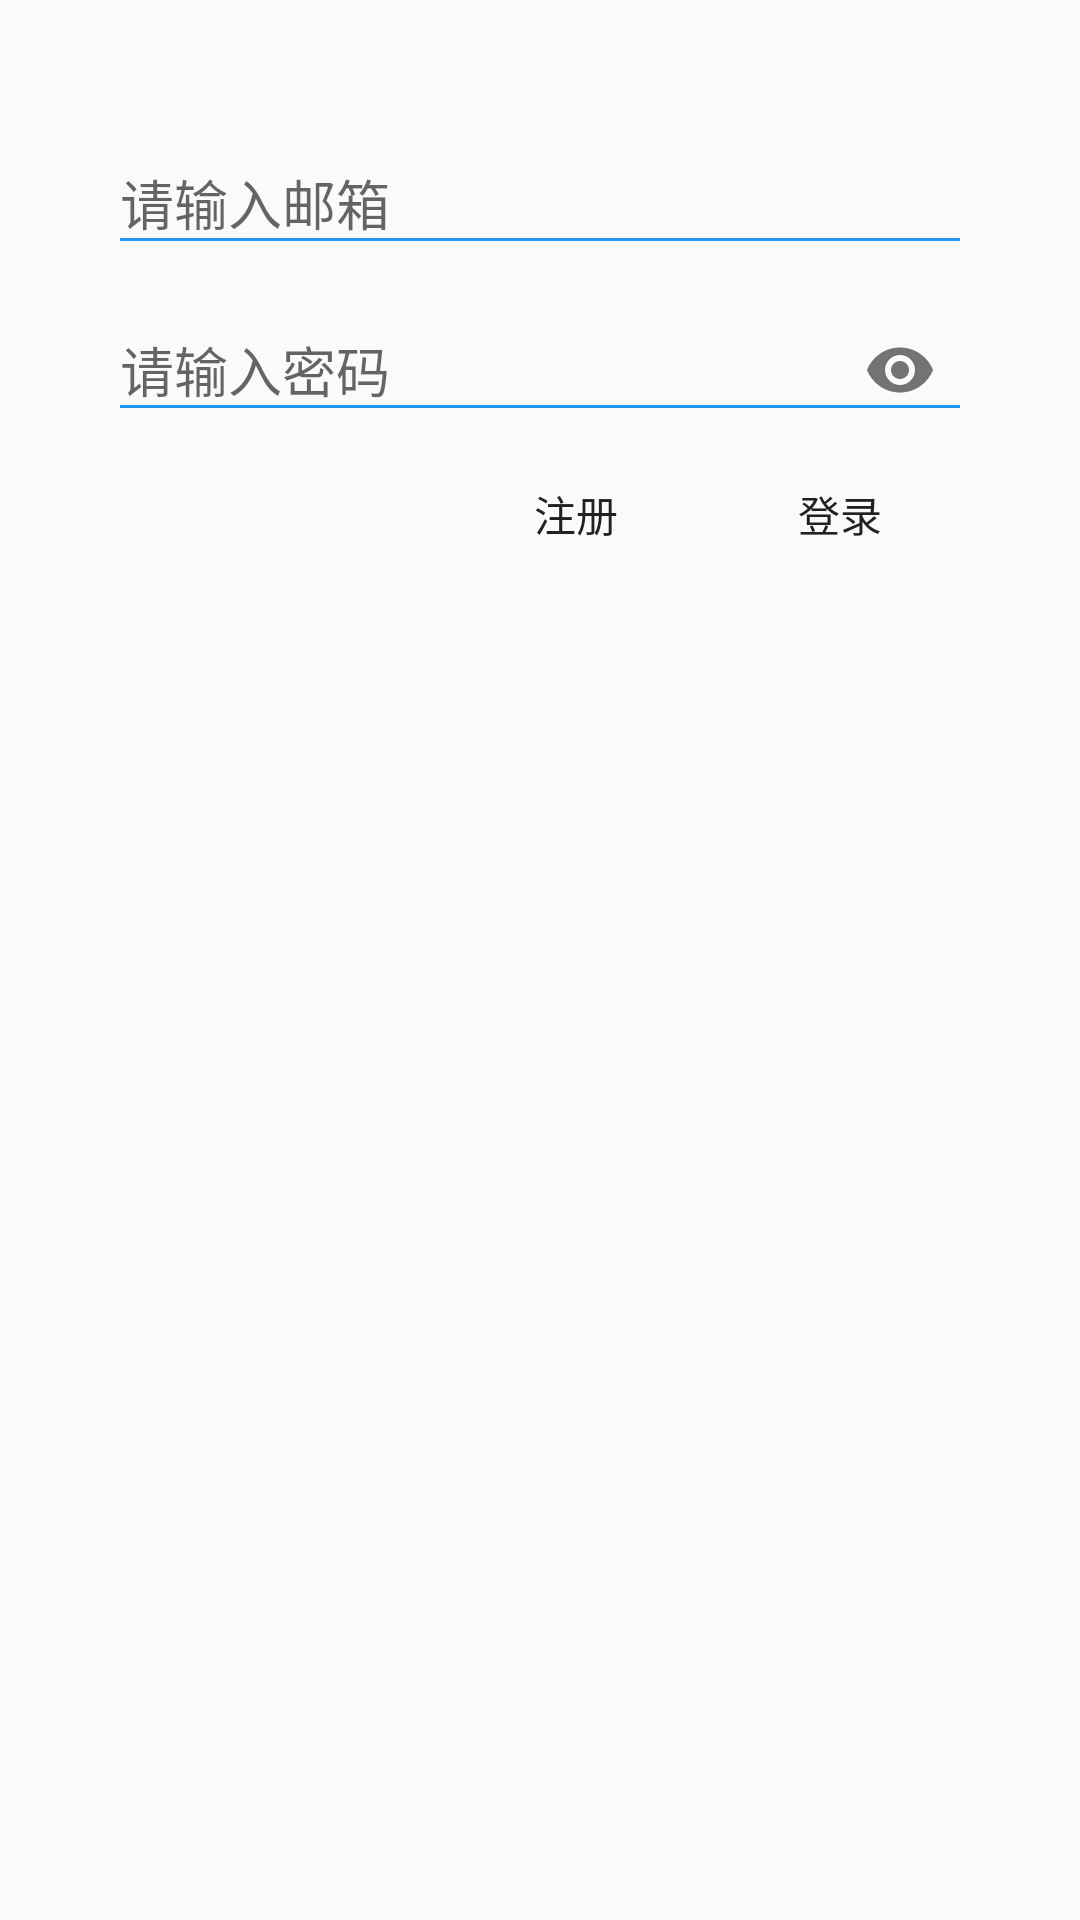

The Android layout XML behind this screen, and the referenced resources:
<!-- AndroidManifest.xml: application theme AppTheme -->
<!-- res/layout/dialog_login.xml -->
<?xml version="1.0" encoding="utf-8"?>
<LinearLayout xmlns:android="http://schemas.android.com/apk/res/android"
    xmlns:app="http://schemas.android.com/apk/res-auto"
    android:layout_width="match_parent"
    android:layout_height="wrap_content"
    android:layout_gravity="center"
    android:orientation="vertical"
    android:padding="36dp">

    <RelativeLayout
        android:layout_width="match_parent"
        android:layout_height="wrap_content">

        <LinearLayout
            android:id="@+id/login_ll"
            android:layout_width="match_parent"
            android:layout_height="wrap_content"
            android:layout_centerInParent="true"
            android:orientation="vertical">

            <android.support.design.widget.TextInputLayout
                android:layout_width="match_parent"
                android:layout_height="wrap_content">

                <android.support.design.widget.TextInputEditText
                    android:layout_width="match_parent"
                    android:id="@+id/login_account_et"
                    android:layout_height="wrap_content"
                    android:maxLines="1"
                    android:lines="1"
                    android:hint="@string/inputAccount" />
            </android.support.design.widget.TextInputLayout>

            <android.support.design.widget.TextInputLayout
                android:layout_width="match_parent"
                android:layout_height="wrap_content"
                app:passwordToggleEnabled="true">

                <android.support.design.widget.TextInputEditText
                    android:layout_width="match_parent"
                    android:layout_height="wrap_content"
                    android:id="@+id/login_password_et"
                    android:hint="@string/inputPassword"
                    android:maxLines="1"
                    android:inputType="textPassword" />
            </android.support.design.widget.TextInputLayout>
        </LinearLayout>


        <LinearLayout
            android:alpha="0"
            android:visibility="gone"
            android:id="@+id/register_ll"
            android:layout_width="match_parent"
            android:layout_height="wrap_content"
            android:layout_centerInParent="true"
            android:layout_gravity="center"
            android:orientation="vertical">


            <android.support.design.widget.TextInputLayout
                android:layout_width="match_parent"
                android:layout_height="wrap_content">

                <android.support.design.widget.TextInputEditText
                    android:layout_width="match_parent"
                    android:layout_height="wrap_content"
                    android:id="@+id/register_name_et"
                    android:lines="1"
                    android:hint="@string/inputName" />
            </android.support.design.widget.TextInputLayout>

            <android.support.design.widget.TextInputLayout
                android:layout_width="match_parent"
                android:layout_height="wrap_content">

                <android.support.design.widget.TextInputEditText
                    android:layout_width="match_parent"
                    android:layout_height="wrap_content"
                    android:id="@+id/register_account_et"
                    android:lines="1"
                    android:hint="@string/inputAccount" />
            </android.support.design.widget.TextInputLayout>

            <android.support.design.widget.TextInputLayout
                android:layout_width="match_parent"
                android:layout_height="wrap_content"
                app:passwordToggleEnabled="true">

                <android.support.design.widget.TextInputEditText
                    android:layout_width="match_parent"
                    android:id="@+id/register_password_et1"
                    android:layout_height="wrap_content"
                    android:hint="@string/inputPassword"
                    android:lines="1"
                    android:inputType="textPassword" />
            </android.support.design.widget.TextInputLayout>

            <android.support.design.widget.TextInputLayout
                android:layout_width="match_parent"
                android:layout_height="wrap_content"
                app:passwordToggleEnabled="true">

                <android.support.design.widget.TextInputEditText
                    android:layout_width="match_parent"
                    android:layout_height="wrap_content"
                    android:lines="1"
                    android:hint="@string/inputPassword"
                    android:id="@+id/register_password_et2"
                    android:inputType="textPassword" />
            </android.support.design.widget.TextInputLayout>

            <android.support.design.widget.TextInputLayout
                android:layout_width="match_parent"
                android:layout_height="wrap_content"
                >
                <RelativeLayout
                    android:layout_width="match_parent"
                    android:layout_height="wrap_content">
                <android.support.design.widget.TextInputEditText
                    android:id="@+id/register_verifyCode_et"
                    android:layout_width="match_parent"
                    android:layout_height="wrap_content"
                    android:hint="@string/inputVerifyCode"
                    android:layout_toStartOf="@+id/get_verifyCode_bt"
                    android:inputType="number"
                    android:lines="1" />
                <Button
                    android:id="@+id/get_verifyCode_bt"
                    android:text="@string/get_verifyCode"
                    android:layout_centerVertical="true"
                    android:layout_alignParentEnd="true"
                    android:layout_width="wrap_content"
                    android:layout_height="40dp" />
                </RelativeLayout>
            </android.support.design.widget.TextInputLayout>

        </LinearLayout>

        <android.support.v4.widget.ContentLoadingProgressBar
            android:id="@+id/progress_cpb"
            android:visibility="gone"
            android:layout_width="56dp"
            android:layout_height="56dp"
            style="@style/Base.Widget.AppCompat.ProgressBar"
            android:layout_centerInParent="true" />

    </RelativeLayout>

    <LinearLayout
        android:layout_width="match_parent"
        android:layout_height="wrap_content"
        android:gravity="end"
        android:orientation="horizontal">

        <Button
            android:background="@drawable/dialog_bt_backgroud"
            android:id="@+id/register_bt"
            android:layout_width="wrap_content"
            android:layout_height="wrap_content"
            android:layout_gravity="end"
            android:text="@string/register" />

        <Button
            android:background="@drawable/dialog_bt_backgroud"
            android:id="@+id/login_bt"
            android:layout_width="wrap_content"
            android:layout_height="wrap_content"
            android:layout_gravity="end"
            android:text="@string/login" />
    </LinearLayout>

</LinearLayout>
<!-- resources referenced by this layout -->
<resources>
  <!-- drawable dialog_bt_backgroud (drawable) -->
  <?xml version="1.0" encoding="utf-8"?>
  <shape xmlns:android="http://schemas.android.com/apk/res/android"
      android:shape="rectangle">
      <solid android:color="@android:color/transparent"
          />
  </shape>
  <string name="get_verifyCode">获取验证码</string>
  <string name="inputAccount">请输入邮箱</string>
  <string name="inputName">请输入昵称</string>
  <string name="inputPassword">请输入密码</string>
  <string name="inputVerifyCode">请输入验证码</string>
  <string name="login">登录</string>
  <string name="register">注册</string>
  <style name="AppTheme" parent="Theme.AppCompat.Light.NoActionBar">
          
          <item name="colorPrimary">@color/colorPrimary</item>
          <item name="colorPrimaryDark">@color/colorPrimaryDark</item>
          <item name="colorAccent">@color/colorAccent</item>
          
          
          <item name="colorControlNormal">@color/colorPrimary</item>
          <item name="colorControlActivated">@color/colorPrimary</item>
          <item name="colorControlHighlight">@color/md_blue_200</item>
      </style>
  <color name="colorPrimary">#ff2196f3</color>
  <color name="colorPrimaryDark">#ff1976d2</color>
  <color name="colorAccent">#fffbc02d</color>
  <color name="md_blue_200">#ff90caf9</color>
</resources>
